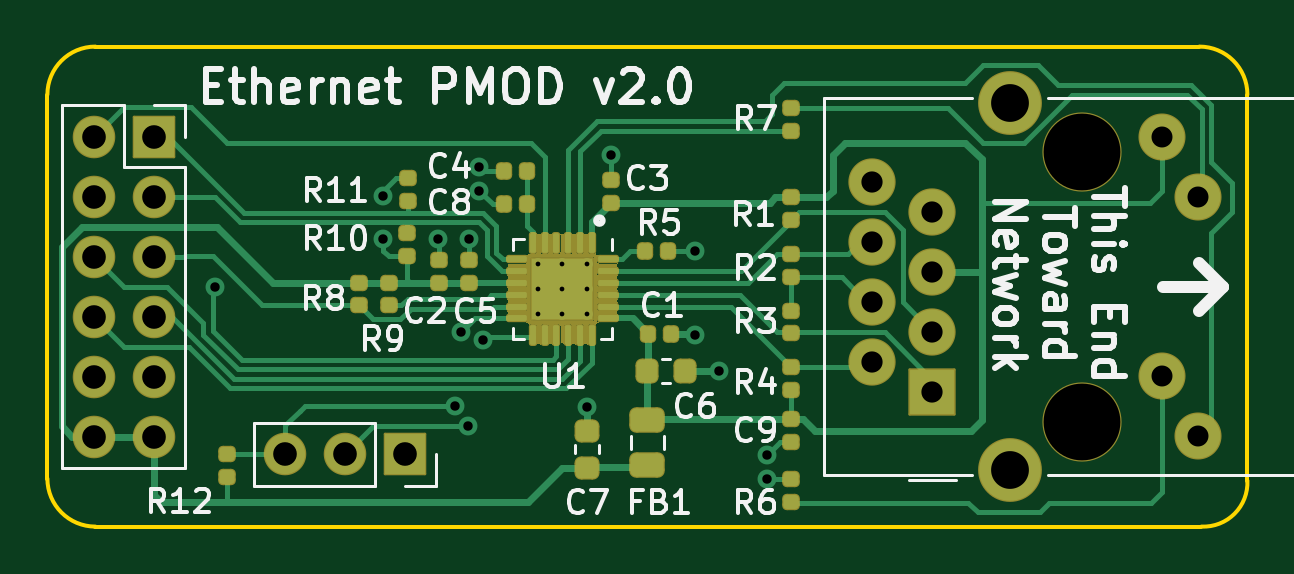
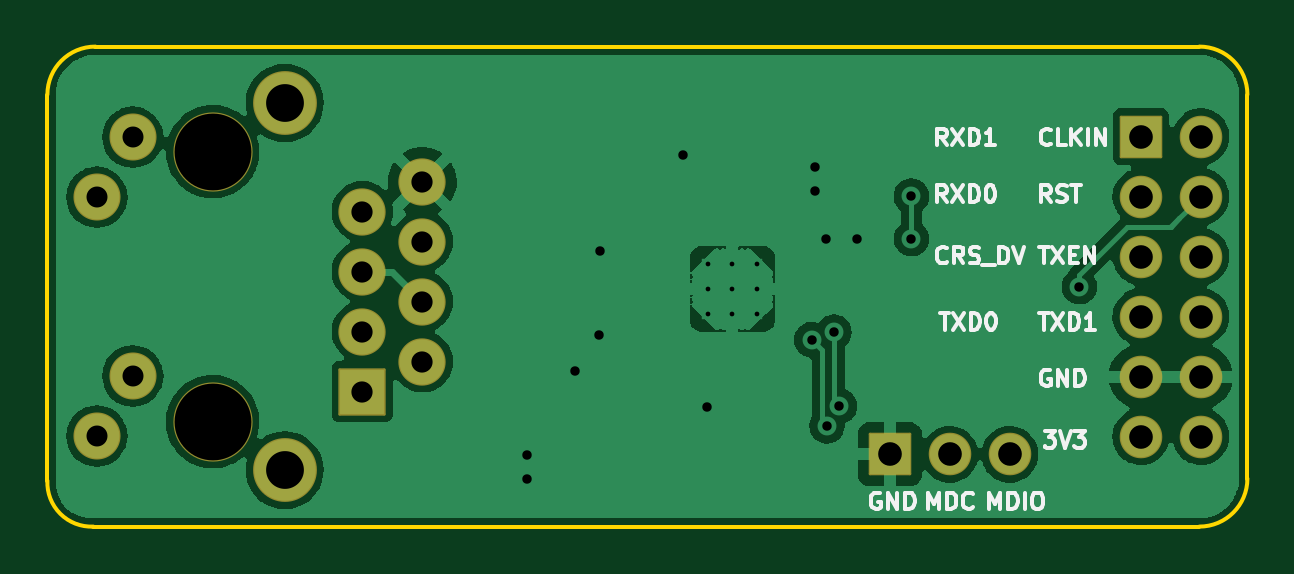
Circuit board: 11 layer files. Board 50.8 x 20.3 mm.
- bottom_copper: ethernet-pmod-B_Cu.gbr (78606 bytes)
- bottom_mask: ethernet-pmod-B_Mask.gbr (2307 bytes)
- paste: ethernet-pmod-B_Paste.gbr (549 bytes)
- bottom_silk: ethernet-pmod-B_Silkscreen.gbr (12118 bytes)
- outline: ethernet-pmod-Edge_Cuts.gbr (1079 bytes)
- top_copper: ethernet-pmod-F_Cu.gbr (18560 bytes)
- top_mask: ethernet-pmod-F_Mask.gbr (19528 bytes)
- paste: ethernet-pmod-F_Paste.gbr (3972 bytes)
- top_silk: ethernet-pmod-F_Silkscreen.gbr (27017 bytes)
- drill: ethernet-pmod-NPTH.drl (428 bytes)
- drill: ethernet-pmod-PTH.drl (1488 bytes)

=== bottom_copper: ethernet-pmod-B_Cu.gbr (78606 bytes, source omitted) ===
=== bottom_mask: ethernet-pmod-B_Mask.gbr (2307 bytes, source withheld) ===
=== paste: ethernet-pmod-B_Paste.gbr ===
G04 #@! TF.GenerationSoftware,KiCad,Pcbnew,6.0.4-6f826c9f35~116~ubuntu20.04.1*
G04 #@! TF.CreationDate,2022-05-16T14:00:24-07:00*
G04 #@! TF.ProjectId,ethernet-pmod,65746865-726e-4657-942d-706d6f642e6b,1.0*
G04 #@! TF.SameCoordinates,Original*
G04 #@! TF.FileFunction,Paste,Bot*
G04 #@! TF.FilePolarity,Positive*
%FSLAX46Y46*%
G04 Gerber Fmt 4.6, Leading zero omitted, Abs format (unit mm)*
G04 Created by KiCad (PCBNEW 6.0.4-6f826c9f35~116~ubuntu20.04.1) date 2022-05-16 14:00:24*
%MOMM*%
%LPD*%
G01*
G04 APERTURE LIST*
G04 APERTURE END LIST*
M02*

=== bottom_silk: ethernet-pmod-B_Silkscreen.gbr (12118 bytes, source omitted) ===
=== outline: ethernet-pmod-Edge_Cuts.gbr ===
G04 #@! TF.GenerationSoftware,KiCad,Pcbnew,6.0.4-6f826c9f35~116~ubuntu20.04.1*
G04 #@! TF.CreationDate,2022-05-16T14:00:24-07:00*
G04 #@! TF.ProjectId,ethernet-pmod,65746865-726e-4657-942d-706d6f642e6b,1.0*
G04 #@! TF.SameCoordinates,Original*
G04 #@! TF.FileFunction,Profile,NP*
%FSLAX46Y46*%
G04 Gerber Fmt 4.6, Leading zero omitted, Abs format (unit mm)*
G04 Created by KiCad (PCBNEW 6.0.4-6f826c9f35~116~ubuntu20.04.1) date 2022-05-16 14:00:24*
%MOMM*%
%LPD*%
G01*
G04 APERTURE LIST*
G04 #@! TA.AperFunction,Profile*
%ADD10C,0.150000*%
G04 #@! TD*
G04 APERTURE END LIST*
D10*
X101600000Y-55372000D02*
G75*
G03*
X99568000Y-53340000I-2032000J0D01*
G01*
X52832000Y-53340000D02*
G75*
G03*
X50800000Y-55372000I0J-2032000D01*
G01*
X50800000Y-71628000D02*
G75*
G03*
X52832000Y-73660000I2032000J0D01*
G01*
X99655159Y-73660000D02*
G75*
G03*
X101600000Y-71715159I81704J1863137D01*
G01*
X99655159Y-73660000D02*
X52832000Y-73660000D01*
X101600000Y-55372000D02*
X101600000Y-71715159D01*
X52832000Y-53340000D02*
X99568000Y-53340000D01*
X50800000Y-71628000D02*
X50800000Y-55372000D01*
M02*

=== top_copper: ethernet-pmod-F_Cu.gbr (18560 bytes, source omitted) ===
=== top_mask: ethernet-pmod-F_Mask.gbr (19528 bytes, source omitted) ===
=== paste: ethernet-pmod-F_Paste.gbr (3972 bytes, source withheld) ===
=== top_silk: ethernet-pmod-F_Silkscreen.gbr (27017 bytes, source omitted) ===
=== drill: ethernet-pmod-NPTH.drl ===
M48
; DRILL file {KiCad 6.0.4-6f826c9f35~116~ubuntu20.04.1} date Mon 16 May 2022 01:03:08 PM PDT
; FORMAT={-:-/ absolute / inch / decimal}
; #@! TF.CreationDate,2022-05-16T13:03:08-07:00
; #@! TF.GenerationSoftware,Kicad,Pcbnew,6.0.4-6f826c9f35~116~ubuntu20.04.1
; #@! TF.FileFunction,NonPlated,1,2,NPTH
FMAT,2
INCH
; #@! TA.AperFunction,NonPlated,NPTH,ComponentDrill
T1C0.1280
%
G90
G05
T1
X3.7246Y-2.275
X3.7246Y-2.725
T0
M30

=== drill: ethernet-pmod-PTH.drl ===
M48
; DRILL file {KiCad 6.0.4-6f826c9f35~116~ubuntu20.04.1} date Mon 16 May 2022 01:03:08 PM PDT
; FORMAT={-:-/ absolute / inch / decimal}
; #@! TF.CreationDate,2022-05-16T13:03:08-07:00
; #@! TF.GenerationSoftware,Kicad,Pcbnew,6.0.4-6f826c9f35~116~ubuntu20.04.1
; #@! TF.FileFunction,Plated,1,2,PTH
FMAT,2
INCH
; #@! TA.AperFunction,Plated,PTH,ComponentDrill
T1C0.0079
; #@! TA.AperFunction,Plated,PTH,ViaDrill
T2C0.0157
; #@! TA.AperFunction,Plated,PTH,ComponentDrill
T3C0.0350
; #@! TA.AperFunction,Plated,PTH,ComponentDrill
T4C0.0354
; #@! TA.AperFunction,Plated,PTH,ComponentDrill
T5C0.0394
; #@! TA.AperFunction,Plated,PTH,ComponentDrill
T6C0.0630
%
G90
G05
T1
X2.8169Y-2.4626
X2.8169Y-2.5039
X2.8169Y-2.5453
X2.8583Y-2.4626
X2.8583Y-2.5039
X2.8583Y-2.5453
X2.8996Y-2.4626
X2.8996Y-2.5039
X2.8996Y-2.5453
T2
X2.28Y-2.5
X2.56Y-2.3492
X2.56Y-2.42
X2.6513Y-2.42
X2.6799Y-2.6989
X2.689Y-2.5761
X2.7008Y-2.7323
X2.7023Y-2.42
X2.72Y-2.3
X2.72Y-2.34
X2.7264Y-2.5886
X2.9Y-2.7
X2.94Y-2.28
X3.0787Y-2.4409
X3.08Y-2.58
X3.12Y-2.64
X3.2Y-2.78
X3.2Y-2.82
T3
X3.8577Y-2.251
X3.8577Y-2.649
X3.9175Y-2.351
X3.9175Y-2.749
T4
X3.375Y-2.325
X3.375Y-2.425
X3.375Y-2.525
X3.375Y-2.625
X3.475Y-2.375
X3.475Y-2.475
X3.475Y-2.575
X3.475Y-2.675
T5
X2.0775Y-2.25
X2.0775Y-2.35
X2.0775Y-2.45
X2.0775Y-2.55
X2.0775Y-2.65
X2.0775Y-2.75
X2.1775Y-2.25
X2.1775Y-2.35
X2.1775Y-2.45
X2.1775Y-2.55
X2.1775Y-2.65
X2.1775Y-2.75
X2.3961Y-2.7795
X2.4961Y-2.7795
X2.5961Y-2.7795
T6
X3.6045Y-2.1939
X3.6045Y-2.8061
T0
M30

